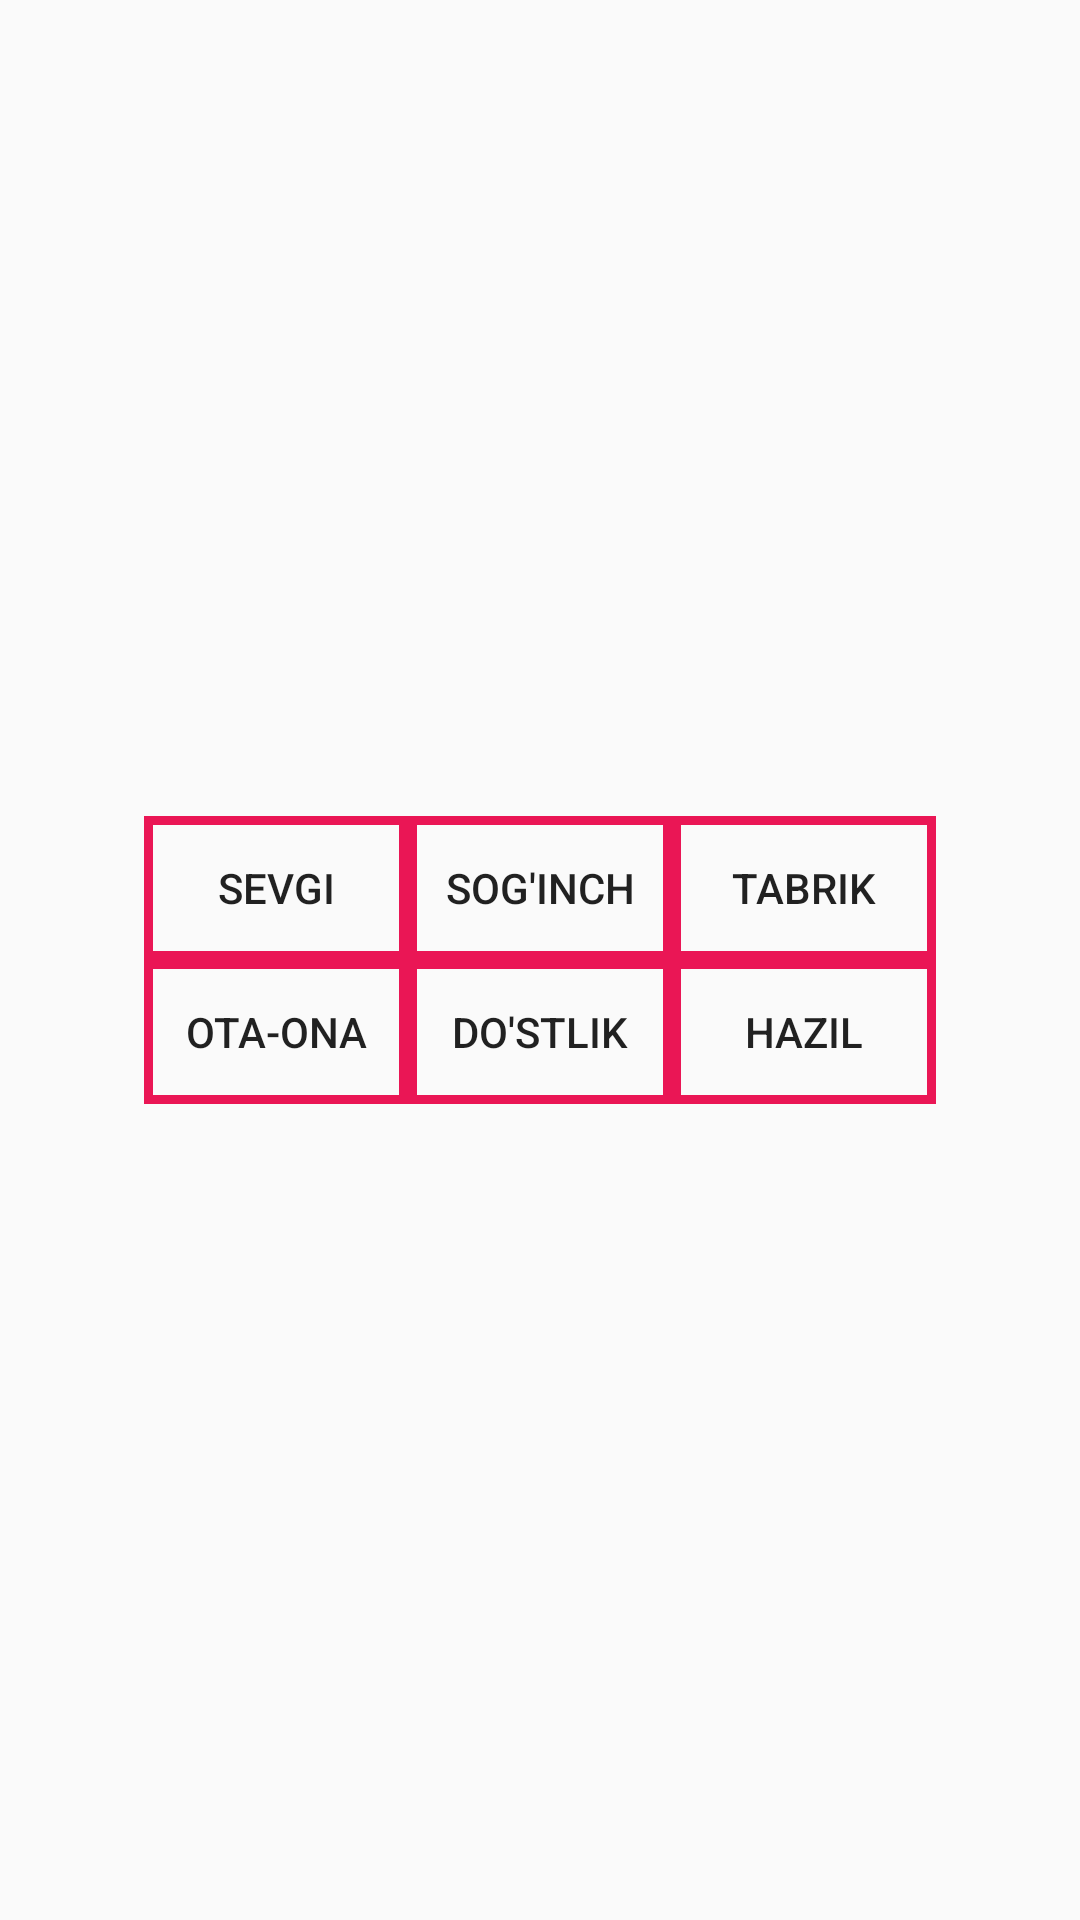

The Android layout XML behind this screen, and the referenced resources:
<!-- AndroidManifest.xml: application theme Theme.SMSpoems -->
<!-- res/layout/dialog_inside_item.xml -->
<?xml version="1.0" encoding="utf-8"?>
<LinearLayout xmlns:android="http://schemas.android.com/apk/res/android"
    android:layout_width="match_parent"
    android:layout_height="wrap_content"
    android:gravity="center"
    android:orientation="vertical">

    <LinearLayout
        android:layout_width="match_parent"
        android:layout_height="wrap_content"
        android:gravity="center"
        android:orientation="horizontal">

        <Button
            android:id="@+id/oneButton"
            android:text="Sevgi"
            android:background="@drawable/stroke_button"
            android:layout_width="wrap_content"
            android:layout_height="wrap_content" />

        <Button
            android:id="@+id/twoButton"
            android:text="Sog'inch"
            android:background="@drawable/stroke_button"
            android:layout_width="wrap_content"
            android:layout_height="wrap_content" />

        <Button
            android:id="@+id/threeButton"
            android:text="Tabrik"
            android:background="@drawable/stroke_button"
            android:layout_width="wrap_content"
            android:layout_height="wrap_content" />


    </LinearLayout>

    <LinearLayout
        android:layout_width="match_parent"
        android:layout_height="wrap_content"
        android:gravity="center"
        android:orientation="horizontal">

        <Button
            android:id="@+id/fourButton"
            android:text="Ota-ona"
            android:background="@drawable/stroke_button"
            android:layout_width="wrap_content"
            android:layout_height="wrap_content" />

        <Button
            android:id="@+id/fiveButton"
            android:text="Do'stlik"
            android:background="@drawable/stroke_button"
            android:layout_width="wrap_content"
            android:layout_height="wrap_content" />

        <Button
            android:id="@+id/sixButton"
            android:text="Hazil"
            android:background="@drawable/stroke_button"
            android:layout_width="wrap_content"
            android:layout_height="wrap_content" />


    </LinearLayout>

</LinearLayout>
<!-- resources referenced by this layout -->
<resources>
  <!-- drawable stroke_button (drawable) -->
  <?xml version="1.0" encoding="utf-8"?>
  <shape xmlns:android="http://schemas.android.com/apk/res/android">
  
      <stroke
          android:width="3dp"
          android:color="@color/red" />
  
  </shape>
  <style name="Theme.SMSpoems" parent="Theme.MaterialComponents.DayNight.NoActionBar.Bridge">
          
          <item name="colorPrimary">@color/purple_500</item>
          <item name="colorPrimaryVariant">@color/purple_700</item>
          <item name="colorOnPrimary">@color/white</item>
          
          <item name="colorSecondary">@color/teal_200</item>
          <item name="colorSecondaryVariant">@color/teal_700</item>
          <item name="colorOnSecondary">@color/black</item>
          
          <item name="android:statusBarColor" tools:targetApi="l">?attr/colorPrimaryVariant</item>
          
      </style>
  <color name="red">#EA1655</color>
  <color name="purple_500">#F44336</color>
  <color name="purple_700">#F44336</color>
  <color name="white">#FFFFFFFF</color>
  <color name="teal_200">#FF03DAC5</color>
  <color name="teal_700">#FF018786</color>
  <color name="black">#FF000000</color>
</resources>
